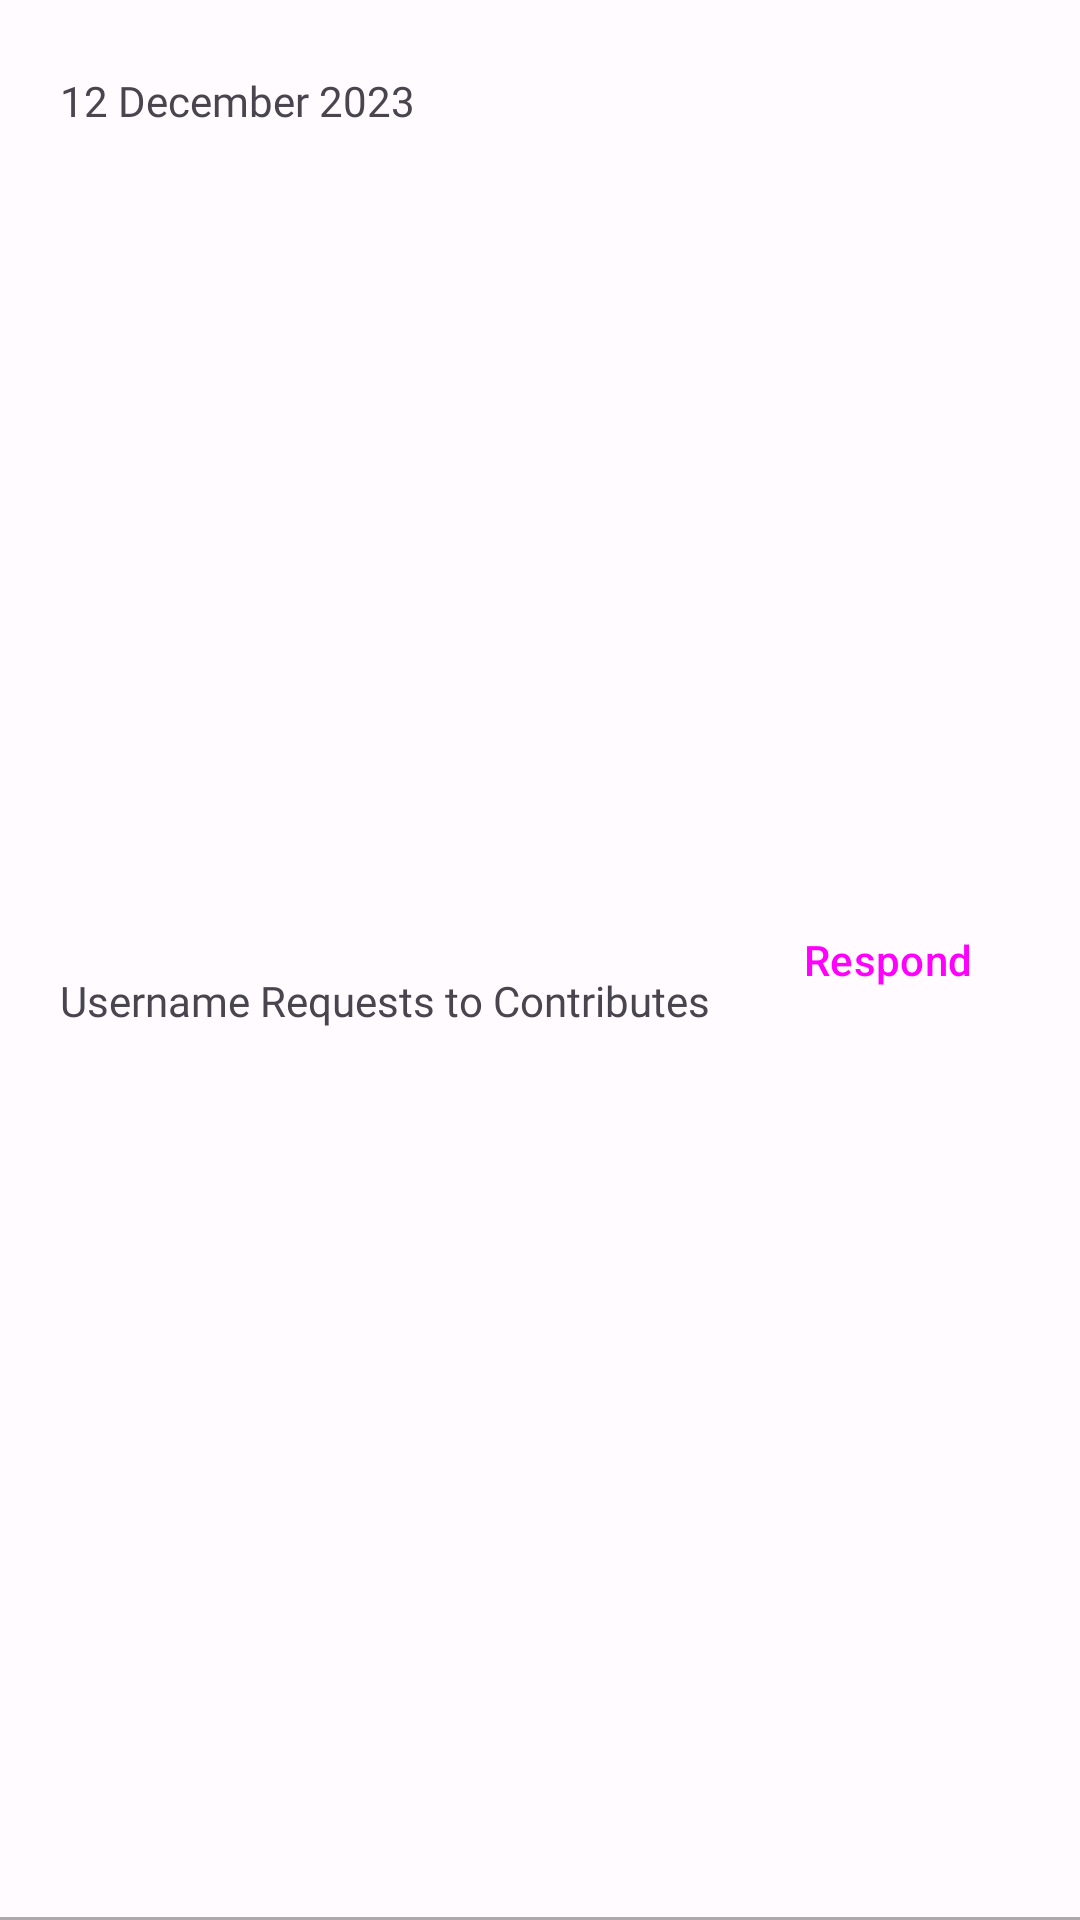

This screen was rendered from an Android layout file. Write that file and the resources it references.
<!-- AndroidManifest.xml: application theme AppTheme -->
<!-- res/layout/notification_item.xml -->
<?xml version="1.0" encoding="utf-8"?>
<androidx.constraintlayout.widget.ConstraintLayout xmlns:android="http://schemas.android.com/apk/res/android"
    xmlns:app="http://schemas.android.com/apk/res-auto"
    xmlns:tools="http://schemas.android.com/tools"
    android:layout_width="match_parent"
    android:layout_height="wrap_content">

    <TextView
        android:id="@+id/txtSentDateNotif"
        android:layout_width="wrap_content"
        android:layout_height="wrap_content"
        android:layout_marginStart="20dp"
        android:layout_marginTop="24dp"
        android:fontFamily="@font/rubik_light"
        android:text="12 December 2023"
        app:layout_constraintStart_toStartOf="parent"
        app:layout_constraintTop_toTopOf="parent" />

    <TextView
        android:id="@+id/txtContentNotif"
        android:layout_width="wrap_content"
        android:layout_height="wrap_content"
        android:layout_marginStart="20dp"
        android:layout_marginTop="8dp"
        android:layout_marginBottom="24dp"
        android:fontFamily="@font/rubik_light"
        android:text="Username Requests to Contributes"
        app:layout_constraintBottom_toBottomOf="parent"
        app:layout_constraintStart_toStartOf="parent"
        app:layout_constraintTop_toBottomOf="@+id/txtSentDateNotif" />

    <Button
        android:id="@+id/btnRespondOrView"
        style="@style/Widget.Material3.Button.TextButton"
        android:layout_width="wrap_content"
        android:layout_height="wrap_content"
        android:layout_marginEnd="20dp"
        android:text="Respond"
        app:layout_constraintBottom_toBottomOf="parent"
        app:layout_constraintEnd_toEndOf="parent"
        app:layout_constraintTop_toTopOf="parent" />

    <TextView
        android:id="@+id/textView20"
        android:layout_width="0dp"
        android:layout_height="1dp"
        android:background="@android:color/darker_gray"
        app:layout_constraintBottom_toBottomOf="parent"
        app:layout_constraintEnd_toEndOf="parent"
        app:layout_constraintStart_toStartOf="parent" />
</androidx.constraintlayout.widget.ConstraintLayout>
<!-- resources referenced by this layout -->
<resources>
  <style name="AppTheme" parent="Theme.Material3.Light.NoActionBar">
          <item name="colorPrimary">@color/md_theme_light_primary</item>
          <item name="colorOnPrimary">@color/md_theme_light_onPrimary</item>
          <item name="colorPrimaryContainer">@color/md_theme_light_primaryContainer</item>
          <item name="colorOnPrimaryContainer">@color/md_theme_light_onPrimaryContainer</item>
          <item name="colorSecondary">@color/md_theme_light_secondary</item>
          <item name="colorOnSecondary">@color/md_theme_light_onSecondary</item>
          <item name="colorSecondaryContainer">@color/md_theme_light_secondaryContainer</item>
          <item name="colorOnSecondaryContainer">@color/md_theme_light_onSecondaryContainer</item>
          <item name="colorTertiary">@color/md_theme_light_tertiary</item>
          <item name="colorOnTertiary">@color/md_theme_light_onTertiary</item>
          <item name="colorTertiaryContainer">@color/md_theme_light_tertiaryContainer</item>
          <item name="colorOnTertiaryContainer">@color/md_theme_light_onTertiaryContainer</item>
          <item name="colorError">@color/md_theme_light_error</item>
          <item name="colorErrorContainer">@color/md_theme_light_errorContainer</item>
          <item name="colorOnError">@color/md_theme_light_onError</item>
          <item name="colorOnErrorContainer">@color/md_theme_light_onErrorContainer</item>
          <item name="android:colorBackground">@color/md_theme_light_background</item>
          <item name="colorOnBackground">@color/md_theme_light_onBackground</item>
          <item name="colorSurface">@color/md_theme_light_surface</item>
          <item name="colorOnSurface">@color/md_theme_light_onSurface</item>
          <item name="colorSurfaceVariant">@color/md_theme_light_surfaceVariant</item>
          <item name="colorOnSurfaceVariant">@color/md_theme_light_onSurfaceVariant</item>
          <item name="colorOutline">@color/md_theme_light_outline</item>
          <item name="colorOnSurfaceInverse">@color/md_theme_light_inverseOnSurface</item>
          <item name="colorSurfaceInverse">@color/md_theme_light_inverseSurface</item>
          <item name="colorPrimaryInverse">@color/md_theme_light_inversePrimary</item>
      </style>
  <color name="md_theme_light_primary">#006A64</color>
  <color name="md_theme_light_onPrimary">#FFFFFF</color>
  <color name="md_theme_light_primaryContainer">#71F7EC</color>
  <color name="md_theme_light_onPrimaryContainer">#00201E</color>
  <color name="md_theme_light_secondary">#006875</color>
  <color name="md_theme_light_onSecondary">#FFFFFF</color>
  <color name="md_theme_light_secondaryContainer">#9BF0FF</color>
  <color name="md_theme_light_onSecondaryContainer">#001F24</color>
  <color name="md_theme_light_tertiary">#006494</color>
  <color name="md_theme_light_onTertiary">#FFFFFF</color>
  <color name="md_theme_light_tertiaryContainer">#CBE6FF</color>
  <color name="md_theme_light_onTertiaryContainer">#001E30</color>
  <color name="md_theme_light_error">#BA1A1A</color>
  <color name="md_theme_light_errorContainer">#FFDAD6</color>
  <color name="md_theme_light_onError">#FFFFFF</color>
  <color name="md_theme_light_onErrorContainer">#410002</color>
  <color name="md_theme_light_background">#FFFBFF</color>
  <color name="md_theme_light_onBackground">#030865</color>
  <color name="md_theme_light_surface">#FFFBFF</color>
  <color name="md_theme_light_onSurface">#030865</color>
  <color name="md_theme_light_surfaceVariant">#DAE5E2</color>
  <color name="md_theme_light_onSurfaceVariant">#3F4947</color>
  <color name="md_theme_light_outline">#6F7977</color>
  <color name="md_theme_light_inverseOnSurface">#F1EFFF</color>
  <color name="md_theme_light_inverseSurface">#1E2578</color>
  <color name="md_theme_light_inversePrimary">#50DBD0</color>
</resources>
